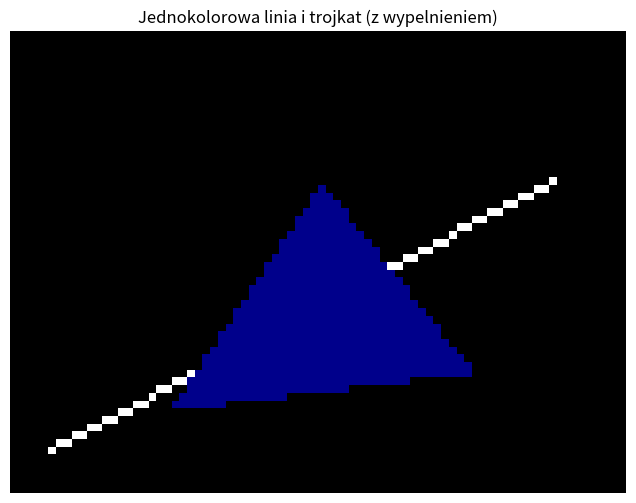

Source code (Python):
import numpy as np
from matplotlib import pyplot as plt

width = 80
height = 60
image = np.zeros((height, width, 3), dtype=np.uint8)

# Funkcja do rysowania punktu
def draw_point(image, x, y, color=(255, 255, 255)):
    if 0 <= x < image.shape[1] and 0 <= y < image.shape[0]:
        image[image.shape[0] - 1 - y, x] = color

# Algorytm Bresenhama do rysowania linii
def draw_line(image, x1, y1, x2, y2, color=(255, 255, 255)):
    dx = abs(x2 - x1)
    dy = abs(y2 - y1)
    sx = np.sign(x2 - x1)
    sy = np.sign(y2 - y1)
    x, y = x1, y1

    if dx > dy:
        err = dx // 2
        for _ in range(dx + 1):
            draw_point(image, x, y, color)
            x += sx
            err -= dy
            if err < 0:
                y += sy
                err += dx
    else:
        err = dy // 2
        for _ in range(dy + 1):
            draw_point(image, x, y, color)
            y += sy
            err -= dx
            if err < 0:
                x += sx
                err += dy

# Klasa wierzcholka
class Vertex:
    def __init__(self, x, y):
        self.x = x
        self.y = y

# Funkcja do rysowania wypelnionego trojkata
def draw_triangle(image, A, B, C, color=(255, 255, 255)):
    xmin = min(A.x, B.x, C.x)
    xmax = max(A.x, B.x, C.x)
    ymin = min(A.y, B.y, C.y)
    ymax = max(A.y, B.y, C.y)

    for y in range(ymin, ymax + 1):
        for x in range(xmin, xmax + 1):
            # Obliczamy iloczyny wektorowe (pole trojkata ×2)
            ar1 = (x - A.x)*(B.y - A.y) - (y - A.y)*(B.x - A.x)
            ar2 = (x - B.x)*(C.y - B.y) - (y - B.y)*(C.x - B.x)
            ar3 = (x - C.x)*(A.y - C.y) - (y - C.y)*(A.x - C.x)

            if np.sign(ar1) == np.sign(ar2) == np.sign(ar3):
                draw_point(image, x, y, color)

# Przykladowe rysowanie
# Jednokolorowa linia
draw_line(image, 5, 5, 70, 40, color=(255, 255, 255))

# Trojkat
v0 = Vertex(20, 10)
v1 = Vertex(60, 15)
v2 = Vertex(40, 40)
draw_triangle(image, v0, v1, v2, color=(0, 0, 139))

plt.figure(figsize=(8, 6))
plt.imshow(image)
plt.title("Jednokolorowa linia i trojkat (z wypelnieniem)")
plt.axis('off')
plt.show()
